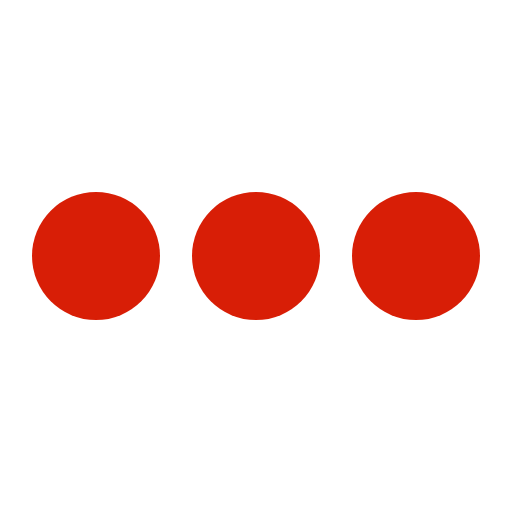
t = 0.00 s
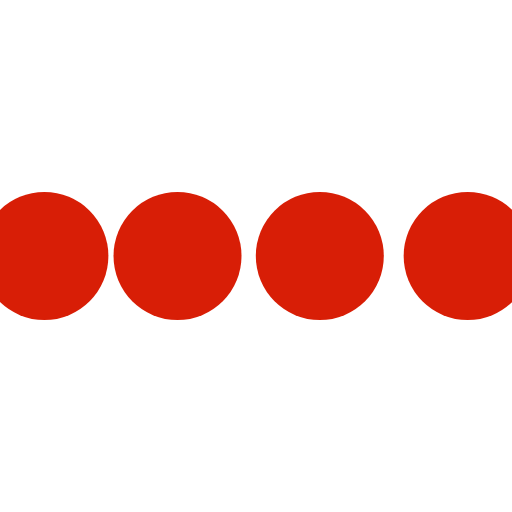
t = 0.10 s
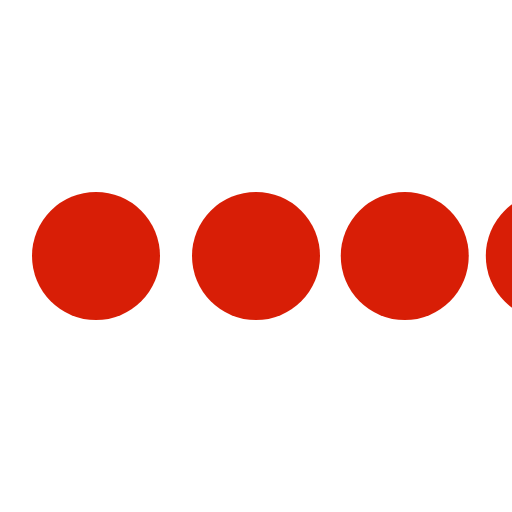
t = 0.30 s
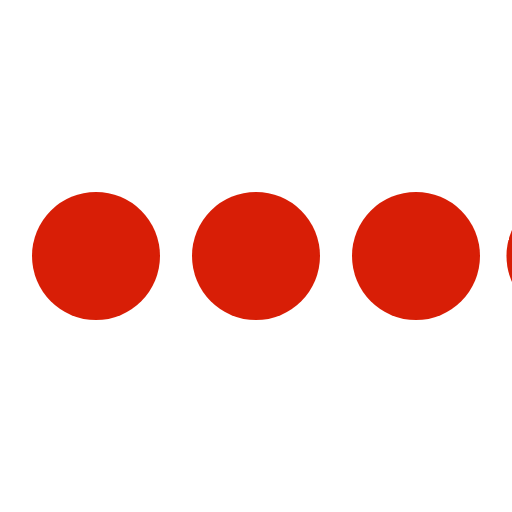
t = 0.40 s
t = 0.50 s: frame unchanged from t = 0.00 s, image omitted
t = 0.70 s: frame unchanged from t = 0.00 s, image omitted

The animated SVG that drew these frames (rendered in a browser with its animation timeline set to each time). Animation: 4 SMIL elements (animateTransform=4); one cycle of 0.80 s, repeats indefinitely.

<svg class="icon-loading" xmlns="http://www.w3.org/2000/svg" viewBox="0 0 32 32" width="32" height="32" fill="#d81e06">
  <path transform="translate(-8 0)" d="M4 12 A4 4 0 0 0 4 20 A4 4 0 0 0 4 12"> 
    <animateTransform attributeName="transform" type="translate" values="-8 0; 2 0; 2 0;" dur="0.8s" repeatCount="indefinite" begin="0" keytimes="0;.25;1" keySplines="0.2 0.2 0.4 0.8;0.2 0.6 0.4 0.8" calcMode="spline"  />
  </path>
  <path transform="translate(2 0)" d="M4 12 A4 4 0 0 0 4 20 A4 4 0 0 0 4 12"> 
    <animateTransform attributeName="transform" type="translate" values="2 0; 12 0; 12 0;" dur="0.8s" repeatCount="indefinite" begin="0" keytimes="0;.35;1" keySplines="0.2 0.2 0.4 0.8;0.2 0.6 0.4 0.8" calcMode="spline"  />
  </path>
  <path transform="translate(12 0)" d="M4 12 A4 4 0 0 0 4 20 A4 4 0 0 0 4 12"> 
    <animateTransform attributeName="transform" type="translate" values="12 0; 22 0; 22 0;" dur="0.8s" repeatCount="indefinite" begin="0" keytimes="0;.45;1" keySplines="0.2 0.2 0.4 0.8;0.2 0.6 0.4 0.8" calcMode="spline"  />
  </path>
  <path transform="translate(24 0)" d="M4 12 A4 4 0 0 0 4 20 A4 4 0 0 0 4 12"> 
    <animateTransform attributeName="transform" type="translate" values="22 0; 32 0; 32 0;" dur="0.8s" repeatCount="indefinite" begin="0" keytimes="0;.55;1" keySplines="0.2 0.2 0.4 0.8;0.2 0.6 0.4 0.8" calcMode="spline"  />
  </path>
</svg>
